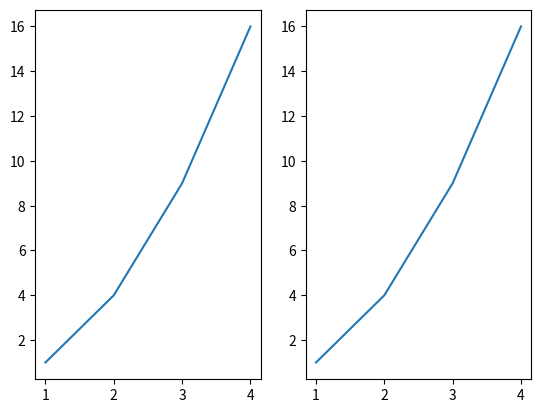

The script that saved this image:
import matplotlib.pyplot as plt
import numpy as np

fig = plt.figure()
ax1 = fig.add_subplot(121)
ax2 = fig.add_subplot(122)

ax1.plot([1, 2, 3, 4], [1, 4, 9, 16])
ax2.plot([1, 2, 3, 4], [1, 4, 9, 16])
plt.show()